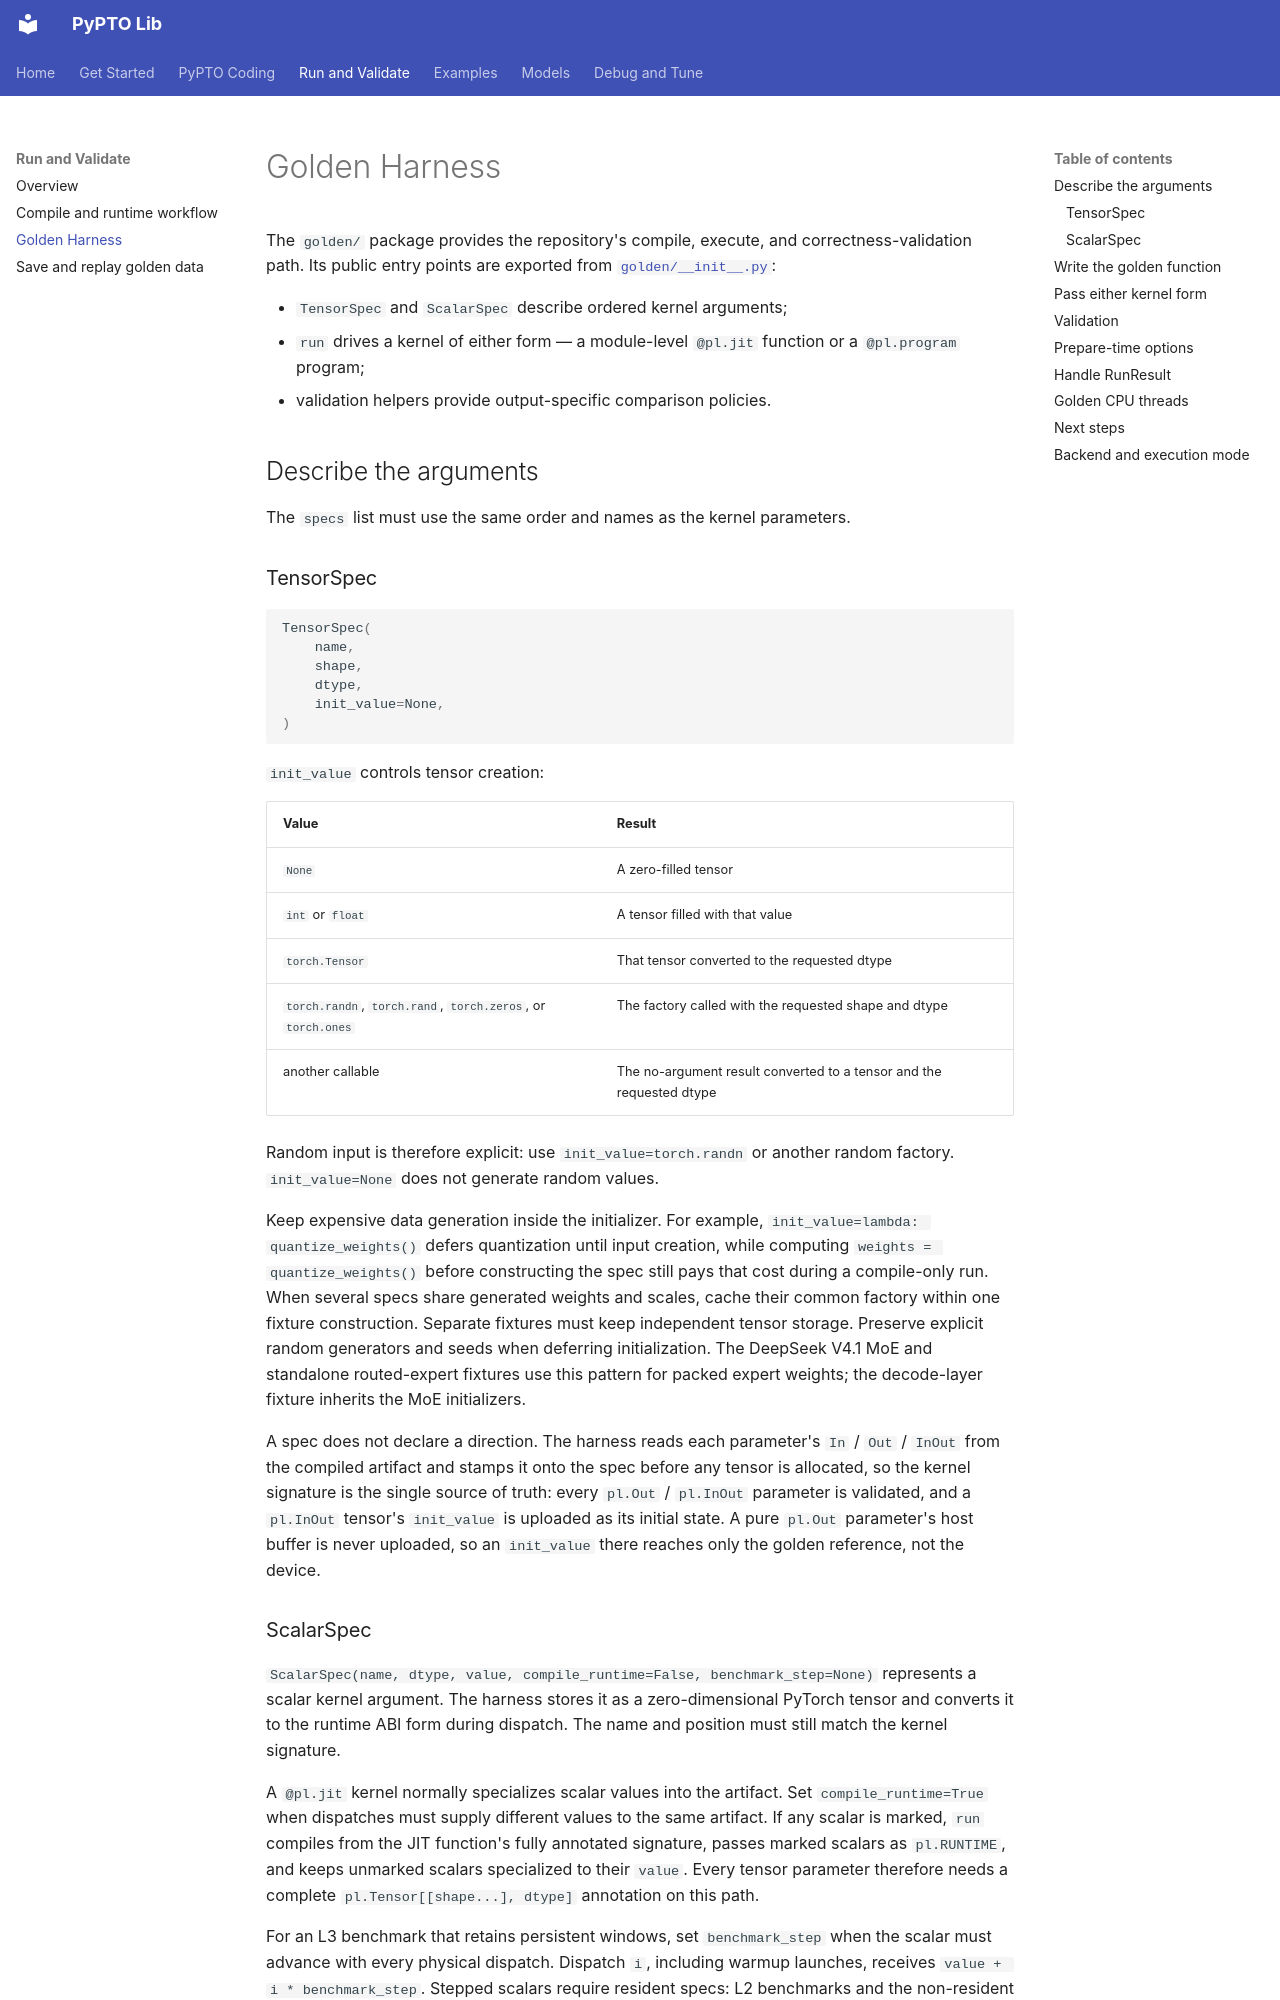

repository: hw-native-sys/pypto-lib · page: run-and-validate/golden-harness/index.html · generator: mkdocs

# Golden Harness

The `golden/` package provides the repository's compile, execute, and
correctness-validation path. Its public entry points are exported from
[`golden/__init__.py`](../../golden/__init__.py):

- `TensorSpec` and `ScalarSpec` describe ordered kernel arguments;
- `run` drives a kernel of either form — a module-level `@pl.jit` function or
  a `@pl.program` program;
- validation helpers provide output-specific comparison policies.

## Describe the arguments

The `specs` list must use the same order and names as the kernel parameters.

### TensorSpec

```python
TensorSpec(
    name,
    shape,
    dtype,
    init_value=None,
)
```

`init_value` controls tensor creation:

| Value | Result |
|---|---|
| `None` | A zero-filled tensor |
| `int` or `float` | A tensor filled with that value |
| `torch.Tensor` | That tensor converted to the requested dtype |
| `torch.randn`, `torch.rand`, `torch.zeros`, or `torch.ones` | The factory called with the requested shape and dtype |
| another callable | The no-argument result converted to a tensor and the requested dtype |

Random input is therefore explicit: use `init_value=torch.randn` or another
random factory. `init_value=None` does not generate random values.

Keep expensive data generation inside the initializer. For example,
`init_value=lambda: quantize_weights()` defers quantization until input
creation, while computing `weights = quantize_weights()` before constructing
the spec still pays that cost during a compile-only run. When several specs
share generated weights and scales, cache their common factory within one
fixture construction. Separate fixtures must keep independent tensor storage.
Preserve explicit random generators and seeds when deferring initialization.
The DeepSeek V4.1 MoE and standalone routed-expert fixtures use this pattern
for packed expert weights; the decode-layer fixture inherits the MoE initializers.

A spec does not declare a direction. The harness reads each parameter's
`In` / `Out` / `InOut` from the compiled artifact and stamps it onto the spec
before any tensor is allocated, so the kernel signature is the single source of
truth: every `pl.Out` / `pl.InOut` parameter is validated, and a `pl.InOut`
tensor's `init_value` is uploaded as its initial state. A pure `pl.Out`
parameter's host buffer is never uploaded, so an `init_value` there reaches only
the golden reference, not the device.
